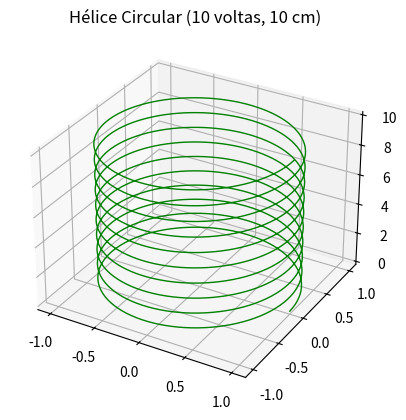

This figure's Python source:
# [redacted]
# Curso: Engenharia da Computação.


import matplotlib.pyplot as plt
import numpy as np

# Parâmetros da hélice
altura_total = 10  
num_voltas = 10

# Configura o parâmetro t para 10 voltas completas
t = np.linspace(0, num_voltas * 2 * np.pi, 1000)  
# Equações paramétricas
x = np.cos(t)            
y = np.sin(t)            
z = (altura_total / (num_voltas * 2 * np.pi)) * t  # Ajusta a altura z para 10 cm
# Plotagem 3D
ax = plt.axes(projection='3d')
ax.plot3D(x, y, z, color='green', linewidth=1)
ax.set_title("Hélice Circular (10 voltas, 10 cm)")
ax.set_zlabel('Z (cm)')
plt.show()
